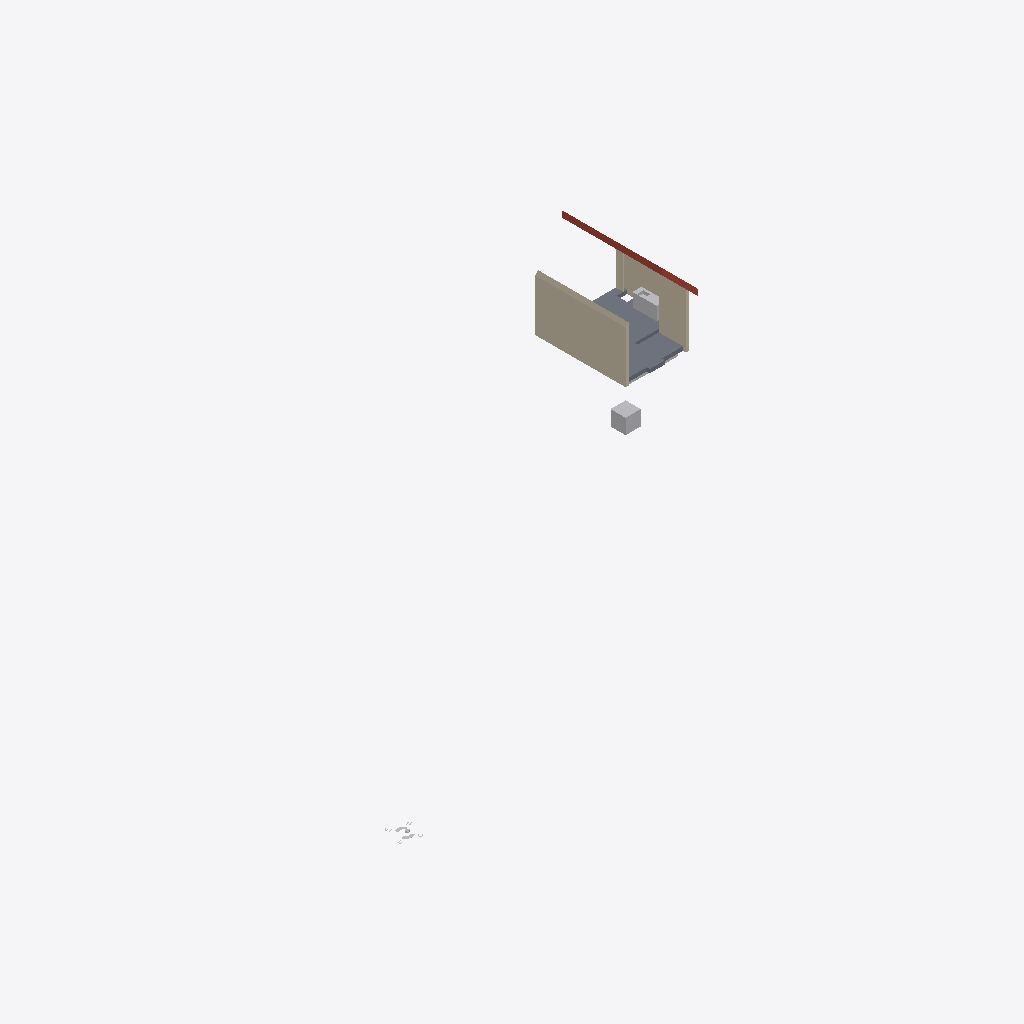
Isometric view of an IFC building model (IFC-SPF (STEP), schema IFC4X3, length unit millimetre), seen from the south-west, elements coloured by IFC class: 4 walls (beige), 4 other elements (light grey), 1 slab (grey), 1 roof (red-brown).
Extent 38.5 m × 24.3 m × 7.0 m (x, y, z). Storeys (1): 00 groundfloor at -0.00 m. Elements (10): 4 IfcWall, 2 IfcBuildingElementProxy, 1 IfcEarthworksFill, 1 IfcFurniture, 1 IfcRoof, 1 IfcSlab.

HEADER;
FILE_DESCRIPTION(('ViewDefinition [ReferenceView]'),'2;1');
FILE_NAME('Building-Architecture.ifc','2024-11-14T11:09:35',(''),(''),'IFC-manager for SketchUp (5.3.3)','SketchUp 2024 (24.0.594)','None');
FILE_SCHEMA(('IFC4X3'));
ENDSEC;
DATA;
#13=IFCPROJECT('2Ndyd$OSX7s9A04nc4lyye',#1,'ifc silly sample scene - project','Demystifying IFC with a playful scene using diverse building elements and compositions.',$,$,$,(#11),#14);
#20=IFCSITE('23sFQGRy90RxVbRHD9iSE2',#1,'environment - site','A sample scene environment, showcasing the surrounding landscape.',$,#22,$,$,.COMPLEX.,$,$,0.0,$,$);
#23=IFCSITE('1Pbuu0tu59NfhrTsztVBK1',#1,'house - site','Smoke curls from a friendly chimney, promising warmth within this idyllic hilltop house.',$,#25,$,$,.PARTIAL.,$,$,0.0,$,$);
#30=IFCBUILDING('0c$N1CTon2BB2Sp89385G8',#1,'Single-family house','The main building structure, providing shelter and space.',$,#35,$,$,.ELEMENT.,0.0,0.0,$);
#40=IFCBUILDINGSTOREY('1Ano2ZUxnEIvVQ_beukl8b',#1,'00 groundfloor','The ground floor, forming the base level of the building.',$,#42,$,$,.ELEMENT.,$);
#277=IFCWALL('0OfZwWc8j9QP5uX8xPTxDH',#1,'house - outer wall - house left','A solid outer wall, forming the left side of the house.','solidwall',#284,#293,'454425.1027891.979946.932083.920032',$);
#49=IFCSLAB('3zR0BOEcLADRKln4HYporH',#1,'floor','A solid, site-cast concrete floor, providing a strong foundation.','slab on grade',#60,#70,'454425.1027891.979946.932083.920025',$);
#234=IFCWALL('1AQAupaRP1txwK1AGiN61V',#1,'house - outer wall - house right front','A solid outer wall, forming the right front side of the house.','solidwall',#245,#255,'454425.1027891.979946.932083.920023',$);
#334=IFCROOF('2iPwJwpPDCSgMheXwk9cBT',#1,'house - roof','A sturdy roof, sheltering the house from the elements.','gable_roof',#336,$,'454425.1027891.979946.932084',$);
#310=IFCWALL('1uS5vfZPn9R8PlAaVd73on',#1,'plumbing wall','A wall designed to house and protect plumbing systems, keeping the pipes snug and secure.','plumbingwall',#321,#331,'454425.1027891.979946.932083.2037918.920027',$);
#417=IFCBUILDINGELEMENTPROXY('2F44QMqSH3TOkM$SZoqCBe',#1,'origin','The local position for coordination of aspect models.','origin',#423,#433,'454425.1027891.1032757',$);
#155=IFCFURNITURE('2e9pghUJbBqR4jTInsONQT',#1,'kitchen','The heart of the home, where meals are prepared and shared.','kitchen',#161,#171,'454425.1027891.979946.932083.920029.919427.2003222',$);
#258=IFCWALL('3wdauVJT5Fx9drrREiDqA$',#1,'house - outer wall - house right back','A solid outer wall, forming the right back side of the house.','solidwall',#265,#274,'454425.1027891.979946.932083.920031',$);
#436=IFCBUILDINGELEMENTPROXY('3Fit2Fad92zf2f6aWdJtF5',#1,'geo-reference','The reference point for transforming the local engineering coordinate system into the coordinate reference system of the underlying map.','origin',#442,#452,'454425.1032696',$);
#399=IFCEARTHWORKSFILL('3_4VN63S96DfWiJjgG8j1C',#1,'sand bedding','A layer of ground floor sand bedding, providing a stable base.','subgrade',#404,#414,'454425.1027891.979946.932086',.SUBGRADE.);
ENDSEC;
